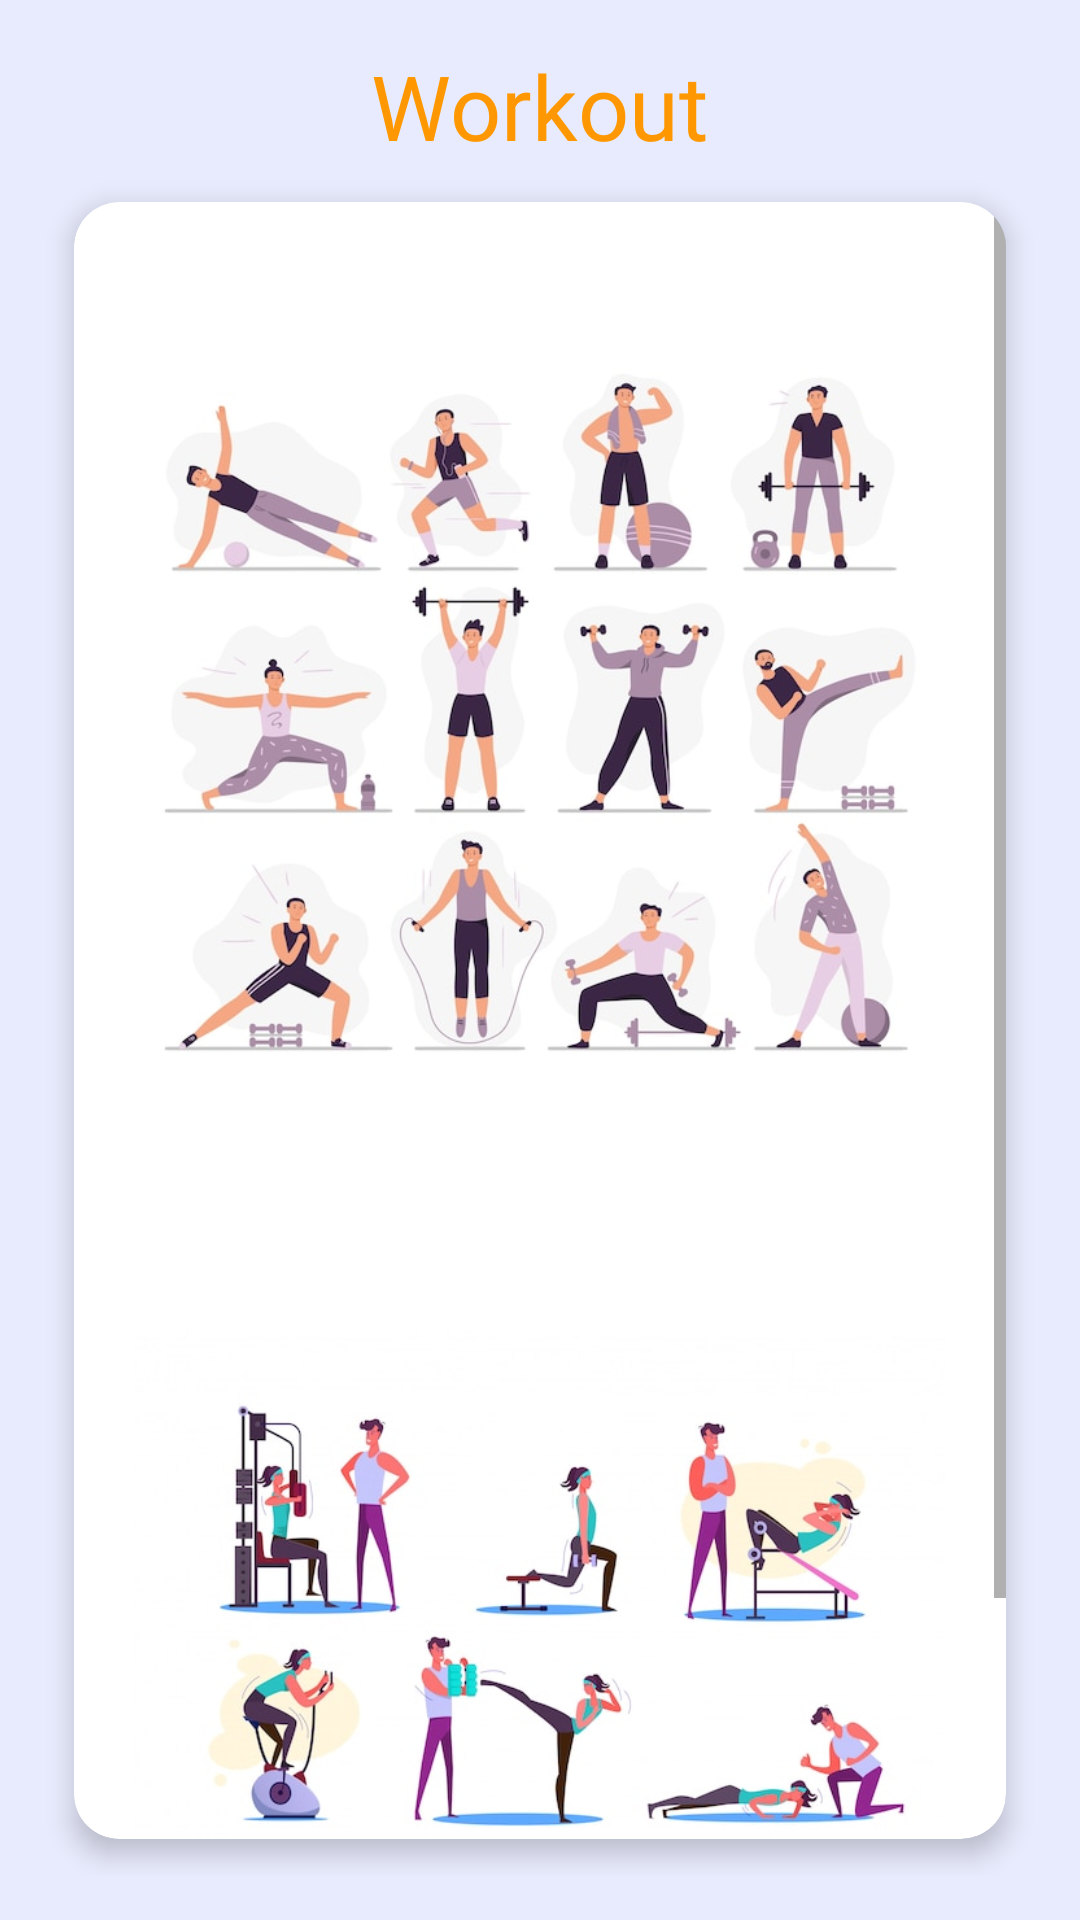

Write the Android layout XML for this screen, with the resource values it uses.
<!-- AndroidManifest.xml: application theme Theme.HealthCare -->
<!-- res/layout/fragment_workout.xml -->
<?xml version="1.0" encoding="utf-8"?>
<FrameLayout xmlns:android="http://schemas.android.com/apk/res/android"
    xmlns:tools="http://schemas.android.com/tools"
    android:layout_width="match_parent"
    android:layout_height="match_parent"
    xmlns:app="http://schemas.android.com/apk/res-auto"
    android:background="@color/Main_background"
    tools:context=".WorkoutFragment">

    <LinearLayout
        android:layout_width="match_parent"
        android:layout_height="match_parent"
        android:orientation="vertical"
        android:background="@color/Main_background"
        android:padding="15dp"
        tools:context=".LoginActivity">

        <TextView
            android:layout_width="wrap_content"
            android:layout_height="wrap_content"
            android:layout_gravity="center"
            android:text="Workout"
            android:textColor="@color/primary"
            android:textSize="30sp"
            android:fontFamily="@font/poppins_semibold"/>

        <androidx.cardview.widget.CardView
            android:layout_width="match_parent"
            android:layout_height="wrap_content"
            app:cardCornerRadius="15dp"
            app:cardElevation="5dp"
            app:cardUseCompatPadding="true">

            <ScrollView
                android:layout_width="wrap_content"
                android:layout_height="wrap_content">
            <LinearLayout
                android:layout_width="match_parent"
                android:layout_height="wrap_content"
                android:orientation="vertical"
                android:padding="20dp">

                <ImageView
                    android:layout_width="match_parent"
                    android:layout_height="300dp"
                    android:src="@drawable/workout1"/>
                <ImageView
                    android:layout_width="match_parent"
                    android:layout_height="300dp"
                    android:src="@drawable/workout2"/>

            </LinearLayout>

            </ScrollView>


        </androidx.cardview.widget.CardView>

    </LinearLayout>

</FrameLayout>
<!-- resources referenced by this layout -->
<resources>
  <color name="Main_background">#E8EBFD</color>
  <color name="primary">#FF9800</color>
  <!-- drawable workout1: jpg bitmap (drawable, 57831 bytes) -->
  <!-- drawable workout2: jpg bitmap (drawable, 40296 bytes) -->
  <style name="Theme.HealthCare" parent="Theme.MaterialComponents.DayNight.NoActionBar">
          
          <item name="colorPrimary">@color/primary</item>
          <item name="colorPrimaryVariant">@color/primary</item>
          <item name="colorOnPrimary">@color/white</item>
          
          <item name="colorSecondary">@color/primary</item>
          <item name="colorSecondaryVariant">@color/primary</item>
          <item name="colorOnSecondary">@color/white</item>
          
          <item name="android:statusBarColor" tools:targetApi="l">@color/black</item>
          
      </style>
  <color name="white">#FFFFFFFF</color>
  <color name="black">#FF000000</color>
</resources>
